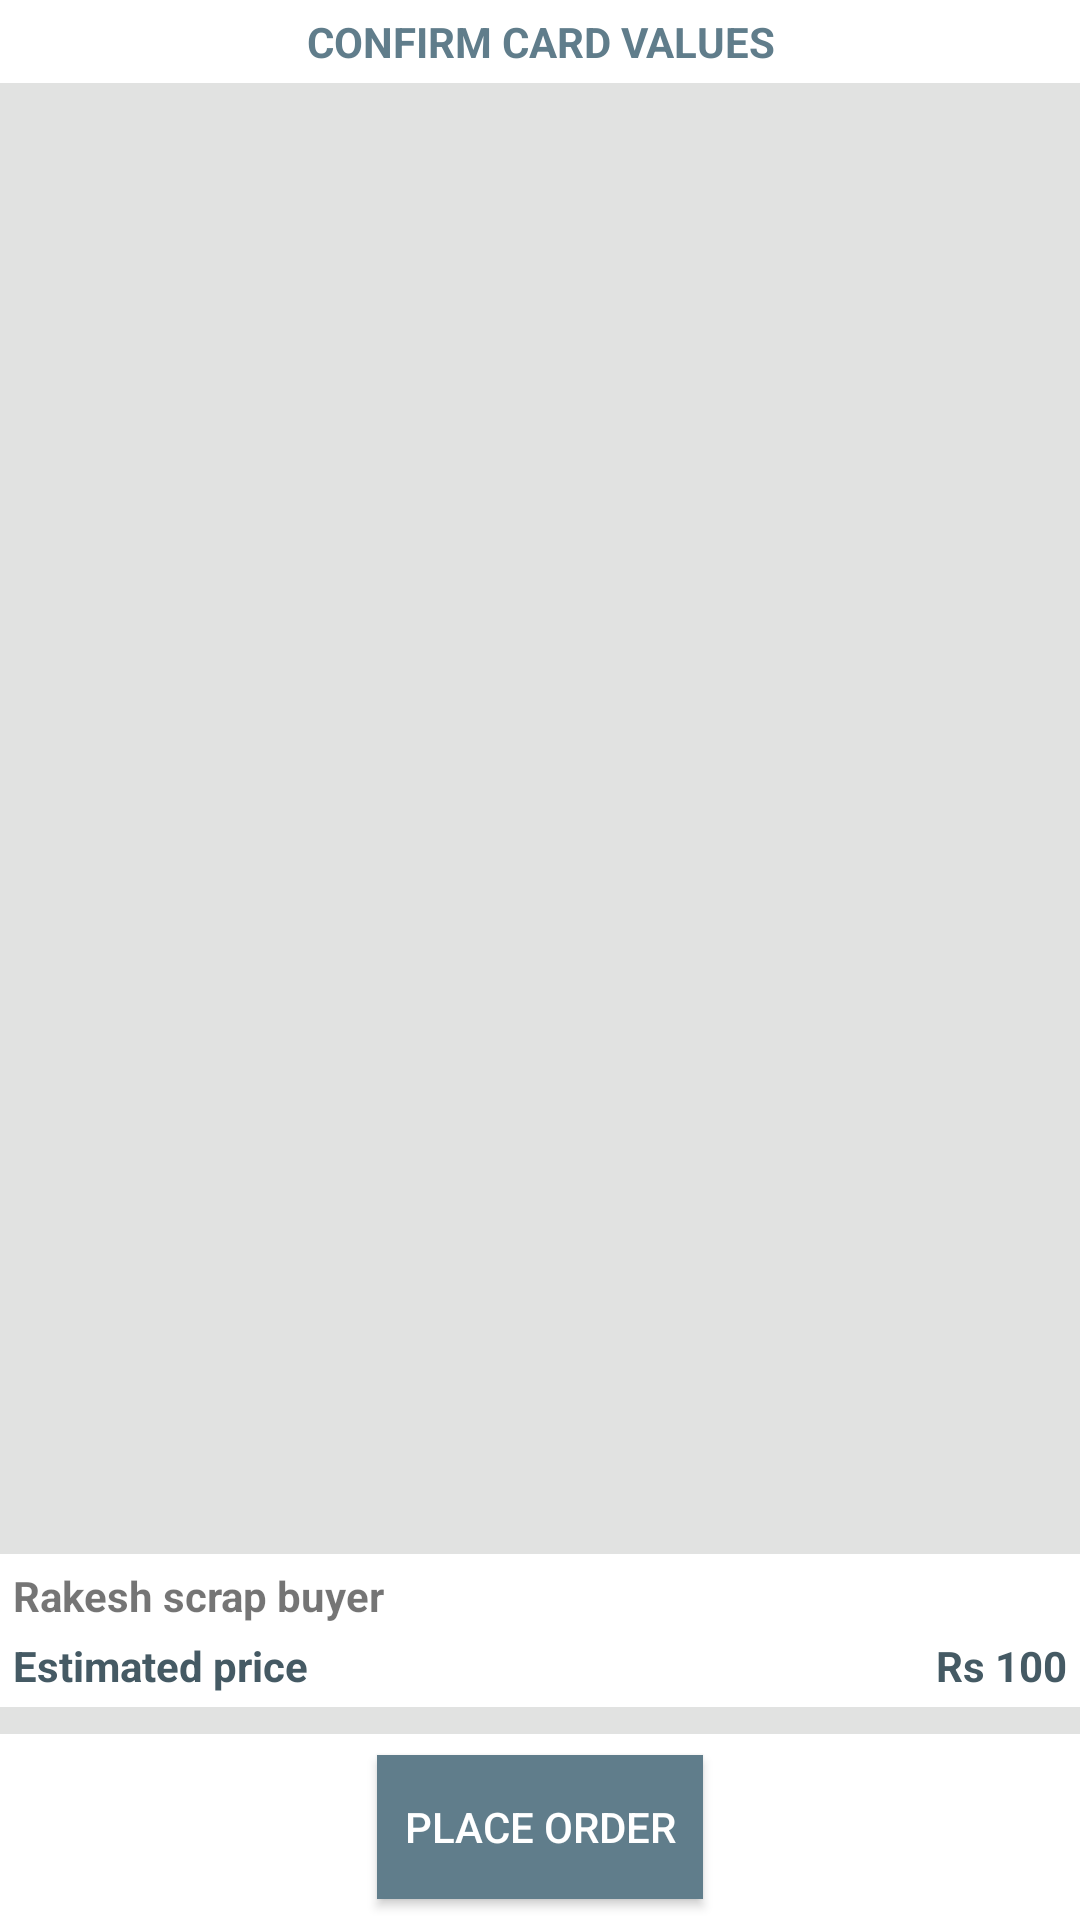

Reconstruct the res/layout file that produces this screen, plus the resources it refers to.
<!-- AndroidManifest.xml: application theme AppTheme -->
<!-- res/layout/content_selection.xml -->
<?xml version="1.0" encoding="utf-8"?>
<RelativeLayout xmlns:android="http://schemas.android.com/apk/res/android"
    android:layout_width="match_parent"
    android:layout_height="wrap_content">

    <TextView
        android:id="@+id/tvCardTitle"
        android:layout_width="match_parent"
        android:layout_height="wrap_content"
        android:background="@color/colorWhite"
        android:gravity="center"
        android:padding="@dimen/dimension5dp"
        android:text="Confirm card values"
        android:textAllCaps="true"
        android:textAppearance="?android:textAppearanceSmall"
        android:textColor="@color/colorPrimary"
        android:textStyle="bold" />

    <android.support.v7.widget.RecyclerView
        android:id="@+id/recyclerRateCard"
        android:layout_width="match_parent"
        android:layout_height="match_parent"
        android:layout_above="@+id/relDetails"
        android:layout_below="@+id/tvCardTitle"
        android:padding="@dimen/dimension4dp" />

    <RelativeLayout
        android:id="@+id/relDetails"
        android:layout_width="match_parent"
        android:layout_height="wrap_content"
        android:layout_above="@+id/viewDetails"
        android:background="@color/colorWhite"
        android:padding="@dimen/dimension5dp">

        <TextView
            android:id="@+id/title"
            android:layout_width="match_parent"
            android:layout_height="wrap_content"
            android:ellipsize="end"
            android:maxLines="1"
            android:text="Rakesh scrap buyer"
            android:textStyle="bold" />

        <RelativeLayout
            android:id="@+id/relative"
            android:layout_width="match_parent"
            android:layout_height="wrap_content"
            android:layout_below="@+id/title"
            android:layout_marginTop="@dimen/dimension5dp">

            <TextView
                android:id="@+id/tvApprox"
                android:layout_width="wrap_content"
                android:layout_height="wrap_content"
                android:layout_alignParentLeft="true"
                android:text="Estimated price"
                android:textColor="@color/colorPrimaryDark"
                android:textStyle="bold" />

            <TextView
                android:id="@+id/tvPrice"
                android:layout_width="wrap_content"
                android:layout_height="wrap_content"
                android:layout_alignParentRight="true"
                android:text="Rs 100"
                android:textColor="@color/colorPrimaryDark"
                android:textStyle="bold" />

        </RelativeLayout>

    </RelativeLayout>

    <View
        android:id="@+id/viewDetails"
        android:layout_width="match_parent"
        android:layout_height="@dimen/dimension10dp"
        android:layout_above="@+id/relAction"
        android:background="@color/windowBackground" />

    <RelativeLayout
        android:id="@+id/relAction"
        android:layout_width="match_parent"
        android:layout_height="@dimen/dimension70dp"
        android:layout_alignParentBottom="true"
        android:background="@color/colorWhite">

        <Button
            android:id="@+id/btPlaceOrder"
            android:layout_width="wrap_content"
            android:layout_height="wrap_content"
            android:layout_centerInParent="true"
            android:background="@color/colorPrimary"
            android:paddingLeft="@dimen/dimension10dp"
            android:paddingRight="@dimen/dimension10dp"
            android:text="Place order"
            android:textColor="@color/colorWhite" />
    </RelativeLayout>

</RelativeLayout>
<!-- resources referenced by this layout -->
<resources>
  <color name="colorPrimary">#607D8B</color>
  <color name="colorPrimaryDark">#455A64</color>
  <color name="colorWhite">#ffffff</color>
  <color name="windowBackground">#E1E2E1</color>
  <dimen name="dimension10dp">10dp</dimen>
  <dimen name="dimension4dp">4dp</dimen>
  <dimen name="dimension5dp">5dp</dimen>
  <dimen name="dimension70dp">70dp</dimen>
  <style name="AppTheme" parent="SuperTheme">
          <item name="windowActionBar">false</item>
          <item name="windowNoTitle">true</item>
      </style>
  <style name="SuperTheme" parent="Theme.AppCompat.Light.NoActionBar">
          
          <item name="colorPrimary">@color/colorPrimary</item>
          <item name="colorPrimaryDark">@color/colorPrimaryDark</item>
          <item name="colorAccent">@color/colorPrimary</item>
      </style>
</resources>
